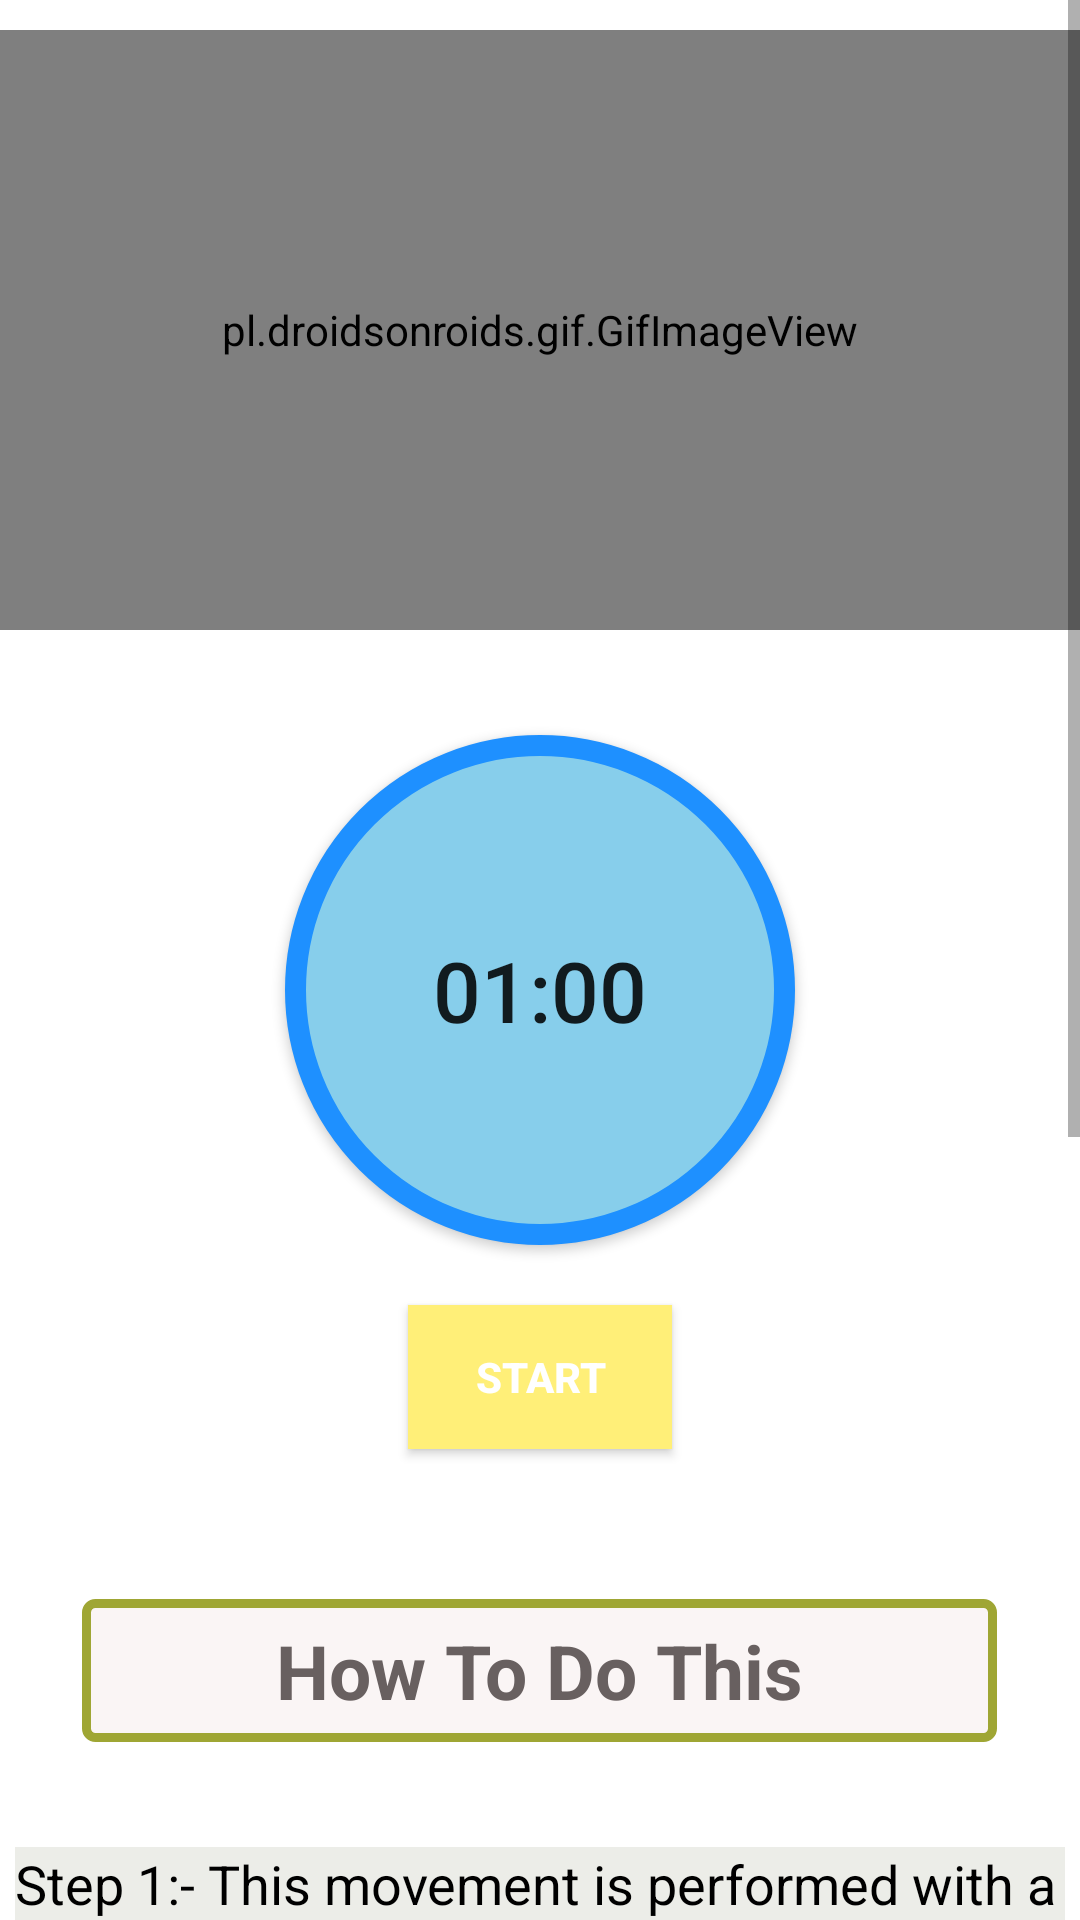

This screen was rendered from an Android layout file. Write that file and the resources it references.
<!-- AndroidManifest.xml: application theme Theme.F2FFATTOFIT -->
<!-- res/layout/activity_chair.xml -->
<?xml version="1.0" encoding="utf-8"?>
<RelativeLayout xmlns:android="http://schemas.android.com/apk/res/android"
    android:layout_width="match_parent"
    xmlns:app="http://schemas.android.com/apk/res-auto"
    android:background="@drawable/backgroundcrop"
    android:layout_height="match_parent">





    <ScrollView
        android:layout_width="match_parent"
        android:layout_height="match_parent"

        >


        <LinearLayout
            android:layout_width="match_parent"
            android:layout_height="match_parent"
            android:orientation="vertical"
            >

            <pl.droidsonroids.gif.GifImageView
                android:layout_marginTop="10.0dp"
                android:layout_width="fill_parent"
                android:layout_height="200dp"
                android:src="@drawable/exersice_3"
                />




            <Button
                android:layout_marginTop="35dp"
                android:id="@+id/time"
                android:layout_width="170dp"
                android:layout_height="170dp"
                android:layout_gravity="center"
                android:gravity="center"
                android:text="01:00"
                android:textSize="28sp"
                android:padding="15dp"
                android:background="@drawable/button_bg_round"
                />

            <Button
                android:id="@+id/startbutton"
                android:layout_width="wrap_content"
                android:layout_height="wrap_content"
                android:layout_gravity="center"
                android:gravity="center"
                android:layout_marginTop="20dp"
                android:background="#FFEF78"
                android:text="Start"
                android:textColor="#FFF"
                android:textStyle="bold"
                />

            <TextView
                android:layout_width="305dp"
                android:layout_height="wrap_content"
                android:layout_gravity="center"
                android:gravity="center"
                android:textAlignment="center"
                android:layout_marginTop="50dp"
                android:text="How To Do This"
                android:textColor="#686060"
                android:textSize="25sp"
                android:padding="7dp"
                android:textStyle="bold"
                android:background="@drawable/button_text"/>


            <androidx.cardview.widget.CardView
                android:layout_width="match_parent"
                android:layout_height="match_parent"
                app:cardCornerRadius="20dp"
                android:background="#ECEDE8"
                android:layout_marginBottom="10dp"
                />



            <LinearLayout
                android:layout_width="wrap_content"
                android:layout_height="wrap_content"
                android:layout_marginStart="5dp"
                android:layout_marginEnd="5dp"
                android:layout_marginLeft="5dp"
                android:background="#ECEDE8"
                android:layout_marginTop="25dp"
                android:orientation="horizontal"
                >


                <TextView
                    android:layout_width="match_parent"
                    android:layout_height="wrap_content"
                    android:background="#ECEDE8"
                    android:text="@string/pose3"
                    android:textColor="@android:color/black"
                    android:textSize="18sp"
                    />











            </LinearLayout>




















        </LinearLayout>











    </ScrollView>








</RelativeLayout>
<!-- resources referenced by this layout -->
<resources>
  <!-- drawable backgroundcrop (drawable) -->
  <?xml version="1.0" encoding="utf-8"?>
  <shape xmlns:android="http://schemas.android.com/apk/res/android">
  
  
  
      <corners android:radius="20.dp"/>
      <gradient android:startColor="#FFF" android:endColor="#FFF" android:angle="0.0" />
  
  
  
  
  
  
  
  
  
  
  
  </shape>
  <!-- drawable button_bg_round (drawable) -->
  <?xml version="1.0" encoding="utf-8"?>
  <selector xmlns:android="http://schemas.android.com/apk/res/android">
  
  
  
      <item>
  
  
          <shape android:shape="oval">
  
  
  
  
  
              <stroke android:color="#1E90FF" android:width="7dp"/>
              <solid android:color="#87CEEB" />
              <size android:width="150dp" android:height="150dp"/>
  
  
          </shape>
  
  
  
  
  
  
  
  
      </item>
  
  
  
  
  
  
  
  
  </selector>
  <!-- drawable button_text (drawable) -->
  <?xml version="1.0" encoding="utf-8"?>
  <selector xmlns:android="http://schemas.android.com/apk/res/android">
      <item>
  
  
  
          <shape android:shape="rectangle">
  
  
  
              <stroke android:color="#9FA634" android:width="3dp"/>
  
                  <solid android:color="#FAF5F5" />
  
              <corners android:radius="3dp"/>
              <size android:width="85dp" android:height="35dp"/>
  
  
  
  
  
  
  
  
  
  
          </shape>
  
  
  
      </item>
  
  
  </selector>
  <string name="pose3">    Step 1:- This movement is performed with a bench and a foot stool.\n\n
                               Step 2:- Place a bench behind yourself and rest on it with your hands. Place your legs straight out in front of you. You may also place them at an elevated level as shown above.\n\n
                               Step 3:- Begin with arms in a fully. Slowly bend at your elbows keeping the rest of your body straight. Be sure to keep your elbows back and close together.\n\n
                               Step 4:- Dip down until your arms form a 90 degree angle and you feel a stretch in the triceps.\n\n
                               Step 5:- Slowly extend your arms raising your body back up. Pause and contract your triceps muscles at the top. Pause and repeat the movement.</string>
  <style name="Theme.F2FFATTOFIT" parent="Theme.MaterialComponents.DayNight.NoActionBar">
          
          <item name="colorPrimary">#F44336</item>
          <item name="colorPrimaryVariant">@color/purple_700</item>
          <item name="colorOnPrimary">@color/white</item>
          
          <item name="colorSecondary">@color/teal_200</item>
          <item name="colorSecondaryVariant">@color/teal_700</item>
          <item name="colorOnSecondary">@color/black</item>
          
          <item name="android:statusBarColor" tools:targetApi="l">?attr/colorPrimaryVariant</item>
          
      </style>
  <color name="purple_700">#FF3700B3</color>
  <color name="white">#FFFFFFFF</color>
  <color name="teal_200">#FF03DAC5</color>
  <color name="teal_700">#FF018786</color>
  <color name="black">#FF000000</color>
</resources>
